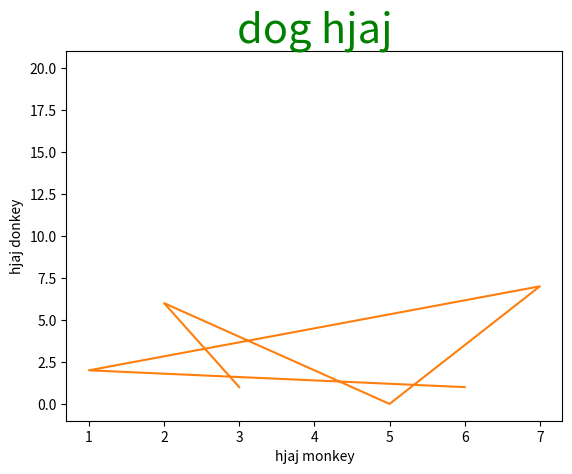

Generate this figure with matplotlib:
#import library
#2 erray
#show graph
import matplotlib.pyplot as plt


X1=[1,2,3,4,5,6]
Y1=[1,5,1,20,11,2]
X2=[3,2,5,7,1,6]
Y2=[1,6,0,7,2,1]
plt.plot(X1, Y1,linestyle='')
plt.plot(X2, Y2)
plt.xlabel('X')
plt.xlabel('Y')
plt.xlabel('hjaj monkey')
plt.ylabel('hjaj donkey')
plt.title("dog hjaj",fontsize=30,color='green')
plt.show()